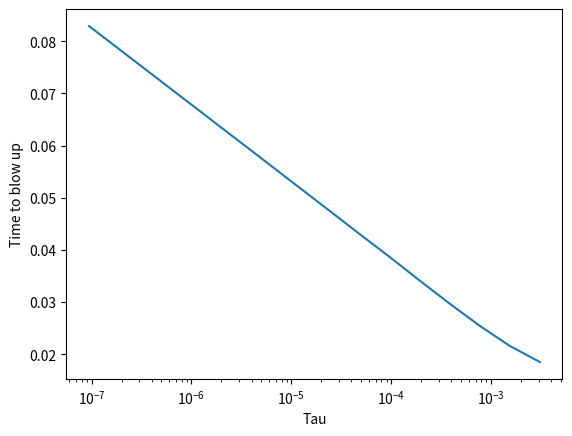
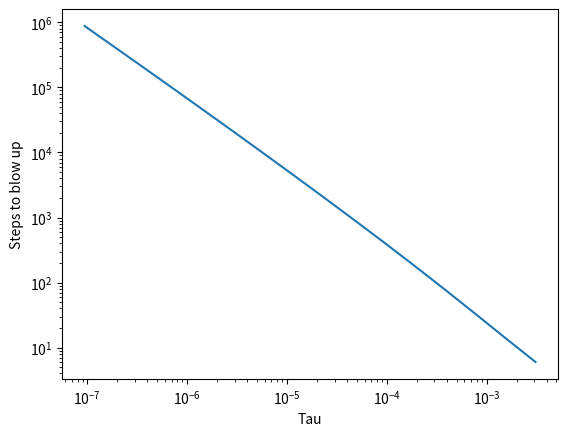

Python code for these plots, in order:
# dftcs - Program to solve the diffusion equation
# using the Forward Time Centered Space (FTCS) scheme.

import numpy as np
import matplotlib.pyplot as plt
from matplotlib import cm
from mpl_toolkits.mplot3d import Axes3D

def runtime(tau):
    plot = False # no plotting
    
    
    #* Initialize parameters (time step, grid spacing, etc.).
    N = 10 # Number of grid points
    L = 1.  # The system extends from x=-L/2 to x=L/2
    h = L/(N-1)  # Grid size
    kappa = 1.   # Diffusion coefficient
    t_sigma = 1/(kappa/h**2*2)
    #print('t_sigma = ',t_sigma)
    #tau = float(input('Enter time step: ')) Get tau from function input
    coeff = kappa*tau/h**2
    """
    if( coeff < 0.5 ):
        print('Solution is expected to be stable')
    else:
        print('WARNING: Solution is expected to be unstable')
    """
    #* Set initial and boundary conditions.
    tt = np.zeros(N)          # Initialize temperature to zero at all points
    tt[round((N-1)/2)] = 1./h     # Initial cond. is delta function in center
    ## The boundary conditions are tt(1) = tt(N) = 0
    
    #* Set up loop and plot variables.
    tt_new = np.zeros(N) # Temp variables for Richardson method
    tt_old = np.zeros(N)
    
    xplot = np.arange(0,N)*h - L/2.   # Record the x scale for plots
    iplot = 1                 # Counter used to count plots
    #nstep = 300               # Maximum number of iterations
    total_time=10
    nstep = int(total_time/tau)
    #print('number of steps =',nstep)
    nplots = 50               # Number of snapshots (plots) to take
    plot_step = nstep/nplots  # Number of time steps between plots
    # record initial time
    ttplot = np.copy(tt)
    tplot = np.array([0.0])
    
    #* Loop over the desired number of time steps.
    
    for istep in range(0,nstep):  ## MAIN LOOP ##
        
        # Start Richardson with FTCS
        if istep == 0:
            #* Compute new temperature using FTCS scheme.
            tt_old = tt.copy()
            tt[1:(N-1)] = tt[1:(N-1)] + coeff*(tt[2:] + tt[0:(N-2)] - 2*tt[1:(N-1)])
            #* Periodically record temperature for plotting.
            if( istep%plot_step < 1 ):   # Every plot_step steps and the first
                ttplot = np.vstack((ttplot,tt))     # record tt(i) for plotting
                tplot = np.append(tplot,istep*tau)      # Record time for plots
                iplot = iplot+1
    
        else: # Continue for n >= 1 with Richardson method
            #* Compute new temperature using Richardson scheme.
            tt_new[1:(N-1)] = tt_old[1:(N-1)] + 2*coeff*(tt[2:] + tt[0:(N-2)] - 2*tt[1:(N-1)])
            tt_old = tt.copy()
            tt = tt_new.copy()
            
            #* Periodically record temperature for plotting.
            if( istep%plot_step < 1 ):   # Every plot_step steps and the first
                ttplot = np.vstack((ttplot,tt))     # record tt(i) for plotting
                tplot = np.append(tplot,istep*tau)      # Record time for plots
                iplot = iplot+1
        if max(tt) >= 10./h:
             # If we blowup past 10 times initial delta func value then 
             # its clear we won't converge so return last value array and time to blowup
            return tt,istep*tau,istep # If we blowup past initial delta func value
        
    if plot:
        #* Plot temperature versus x and t as wire-mesh and contour plots.
        tt,xx = np.meshgrid(xplot,tplot)
        fig = plt.figure(1)
        plt.clf()
        ax = fig.gca(projection='3d')
        # mesh(tplot,xplot,ttplot)  # Wire-mesh surface plot
        surf = ax.plot_surface(xx, tt, ttplot, rstride=1, cstride=1, cmap=cm.jet,linewidth=0, antialiased=False)
        ax.set_xlabel('Time')
        ax.set_ylabel('x')
        ax.set_zlabel('T(x,t)')
        # ax.set_title('Diffusion of a delta spike')
        # pause(1)
        
        plt.figure(2)
        plt.clf()
        contourLevels = np.arange(0,10,0.5) #  contourLabels = 0:5
        plt.contour(xx,tt,ttplot,contourLevels)  # Contour plot
        # clabel(cs,contourLabels)  # Add labels to selected contour levels
        plt.xlabel('Time')
        plt.ylabel('x')
        plt.title('Temperature contour plot')
        plt.show()
        
    return tt_old,-1,-1

if __name__ == '__main__':
    N = 10 # Number of grid points
    L = 1.  # The system extends from x=-L/2 to x=L/2
    h = L/(N-1)  # Grid size
    kappa = 1.   # Diffusion coefficient
    t_max = 1/(kappa/h**2*2)
    t_scale = 17
    
    step_list = []
    tt_val = []
    t_blowup = []
    tau_list = [t_max/(2**i) for i in range(1,t_scale)]
    for tau in tau_list:
        tt,time,istep = runtime(tau)
        
        t_blowup.append(time)
        tt_val.append(tt)
        step_list.append(istep)
    
    plt.figure(1)
    plt.semilogx(tau_list,t_blowup)
    plt.xlabel('Tau')
    plt.ylabel('Time to blow up')
    #print(t_blowup)
    #print(tau_list)
    #print(step_list)
    plt.figure(2)
    plt.loglog(tau_list,step_list)
    plt.xlabel('Tau')
    plt.ylabel('Steps to blow up')

